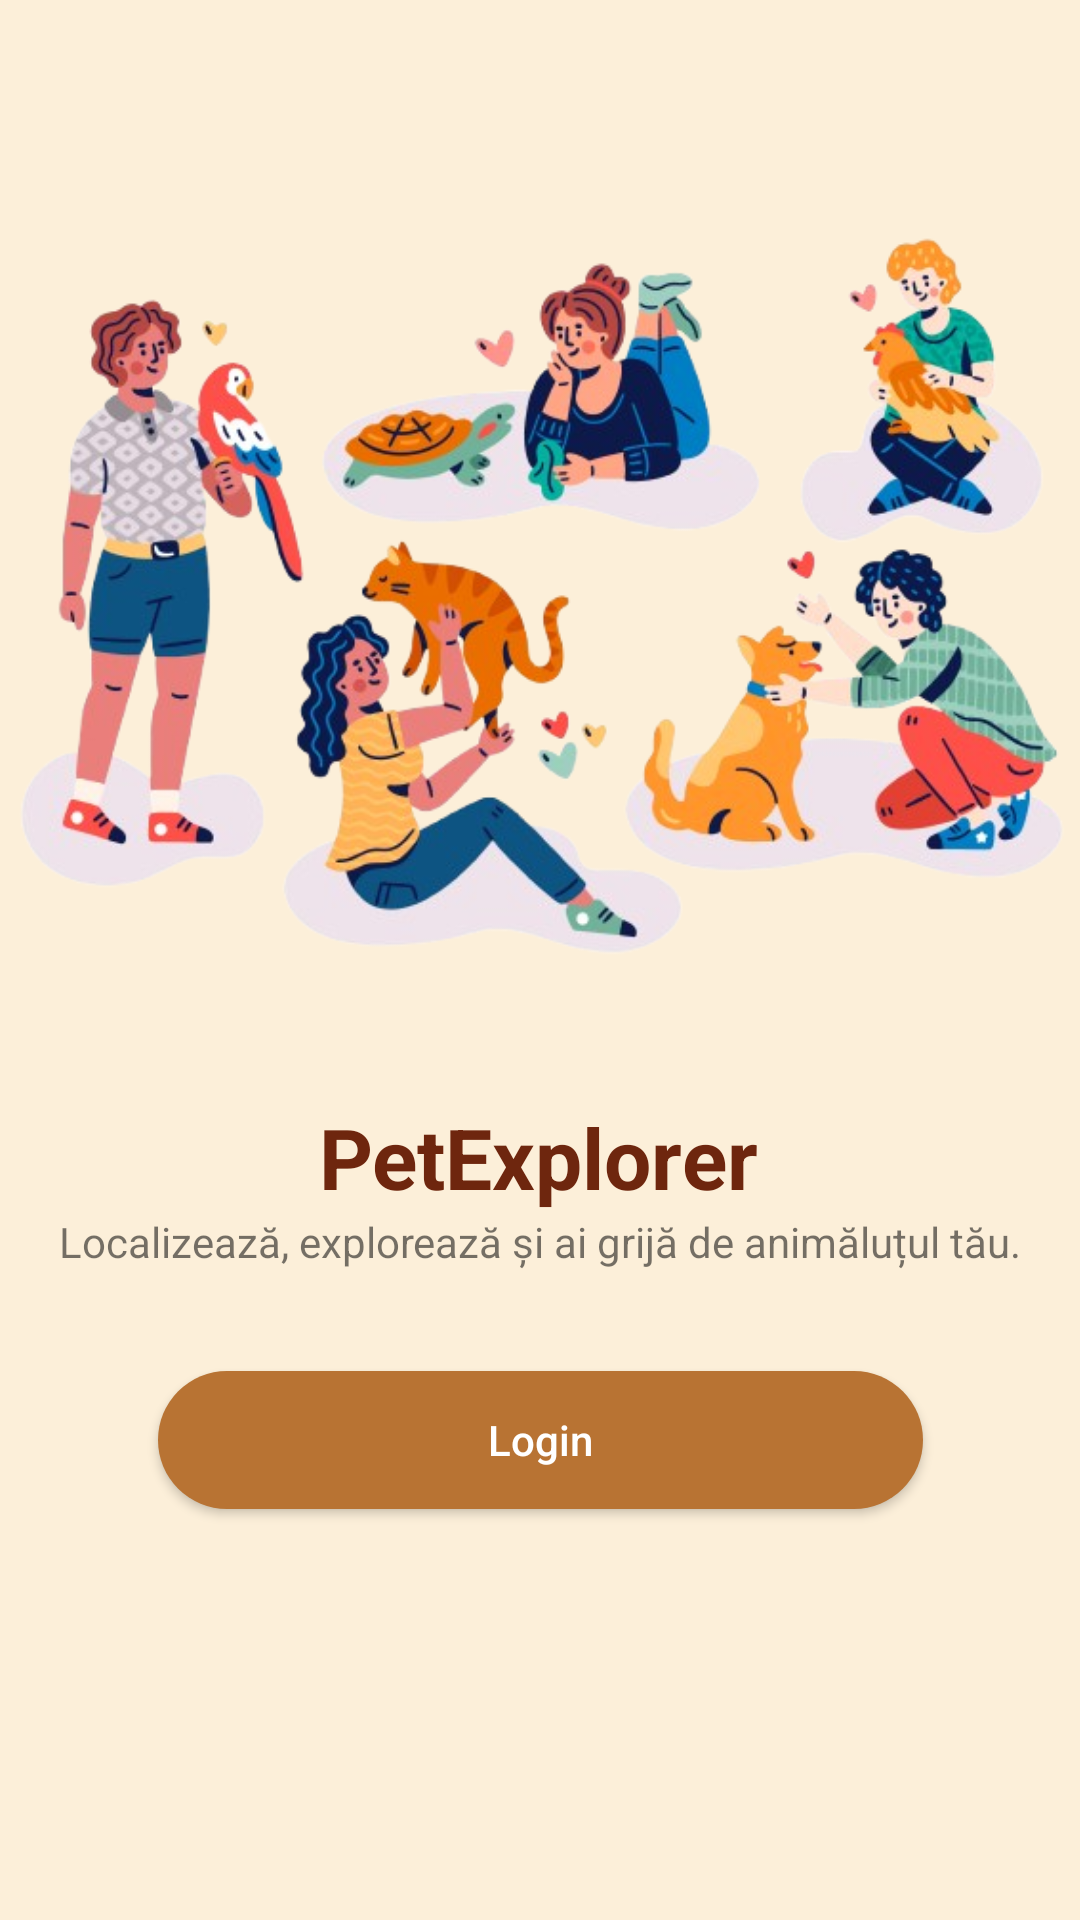

Write the Android layout XML for this screen, with the resource values it uses.
<!-- AndroidManifest.xml: application theme Theme.PetExplorerMain -->
<!-- res/layout/intro_activity.xml -->
<?xml version="1.0" encoding="utf-8"?>
<androidx.constraintlayout.widget.ConstraintLayout xmlns:android="http://schemas.android.com/apk/res/android"
    xmlns:app="http://schemas.android.com/apk/res-auto"
    xmlns:tools="http://schemas.android.com/tools"
    android:layout_width="match_parent"
    android:layout_height="match_parent"
    android:background="@color/background_color">

    <ImageView
        android:id="@+id/imageView"
        android:layout_width="389dp"
        android:layout_height="337dp"
        android:layout_marginTop="30dp"
        app:layout_constraintEnd_toEndOf="parent"
        app:layout_constraintStart_toStartOf="parent"
        app:layout_constraintTop_toTopOf="parent"
        app:srcCompat="@drawable/people_with_pets" />

    <TextView
        android:id="@+id/textView"
        android:layout_width="wrap_content"
        android:layout_height="wrap_content"
        android:text="PetExplorer"
        android:textColor="@color/burnt_umber"
        android:textSize="28dp"
        android:textStyle="bold"
        app:layout_constraintEnd_toEndOf="parent"
        app:layout_constraintHorizontal_bias="0.498"
        app:layout_constraintStart_toStartOf="parent"
        app:layout_constraintTop_toBottomOf="@+id/imageView"
        app:layout_constraintVertical_bias="0.495" />

    <Button
        android:id="@+id/loginOptionBtn"
        android:layout_width="255dp"
        android:layout_height="46dp"
        android:text="Login"
        android:textAllCaps="false"
        android:textColor="@color/white"
        app:layout_constraintBottom_toBottomOf="parent"
        app:layout_constraintEnd_toEndOf="parent"
        app:layout_constraintStart_toStartOf="parent"
        android:background="@drawable/custom_button"
        app:layout_constraintTop_toBottomOf="@+id/textView"
        app:layout_constraintVertical_bias="0.278" />

    <Button
        android:id="@+id/registerOptionBtn"
        android:layout_width="255dp"
        android:layout_height="46dp"
        android:layout_marginBottom="144dp"
        android:background="@drawable/custom_button2"
        android:text="Register"
        android:textAllCaps="false"
        android:textColor="@color/white"
        app:layout_constraintBottom_toBottomOf="parent"
        app:layout_constraintEnd_toEndOf="parent"
        app:layout_constraintStart_toStartOf="parent"
        app:layout_constraintTop_toBottomOf="@+id/loginOptionBtn"
        app:layout_constraintVertical_bias="0.1" />

    <TextView
        android:id="@+id/textView2"
        android:layout_width="wrap_content"
        android:layout_height="wrap_content"
        android:text="Localizează, explorează și ai grijă de animăluțul tău."
        app:layout_constraintEnd_toEndOf="parent"
        app:layout_constraintStart_toStartOf="parent"
        app:layout_constraintTop_toBottomOf="@+id/textView" />


</androidx.constraintlayout.widget.ConstraintLayout>
<!-- resources referenced by this layout -->
<resources>
  <color name="background_color">#FCEFD9</color>
  <color name="burnt_umber">#6E260E</color>
  <color name="white">#FFFFFFFF</color>
  <!-- drawable custom_button (drawable) -->
  <?xml version="1.0" encoding="utf-8"?>
  <shape xmlns:android="http://schemas.android.com/apk/res/android"
      android:shape="rectangle">
  
      <solid
          android:color="@color/copper"/>
  
      <corners
          android:radius="90dp"/>
  
  </shape>
  <!-- drawable custom_button2 (drawable) -->
  <?xml version="1.0" encoding="utf-8"?>
  <shape xmlns:android="http://schemas.android.com/apk/res/android"
      android:shape="rectangle">
  
      <solid
          android:color="@color/buff"/>
  
      <corners
          android:radius="90dp"/>
  
  </shape>
  <!-- drawable people_with_pets: png bitmap (drawable, 261714 bytes) -->
  <style name="Theme.PetExplorerMain" parent="Theme.AppCompat.DayNight.NoActionBar">
          
          <item name="colorPrimary">@color/purple_500</item>
          <item name="colorPrimaryVariant">@color/purple_700</item>
          <item name="colorOnPrimary">@color/white</item>
          
          <item name="colorSecondary">@color/teal_200</item>
          <item name="colorSecondaryVariant">@color/teal_700</item>
          <item name="colorOnSecondary">@color/black</item>
          
          <item name="android:statusBarColor">?attr/colorPrimaryVariant</item>
      </style>
  <color name="copper">#B87333</color>
  <color name="buff">#DAA06D</color>
  <color name="purple_500">#FF6200EE</color>
  <color name="purple_700">#FF3700B3</color>
  <color name="teal_200">#FF03DAC5</color>
  <color name="teal_700">#FF018786</color>
  <color name="black">#FF000000</color>
</resources>
